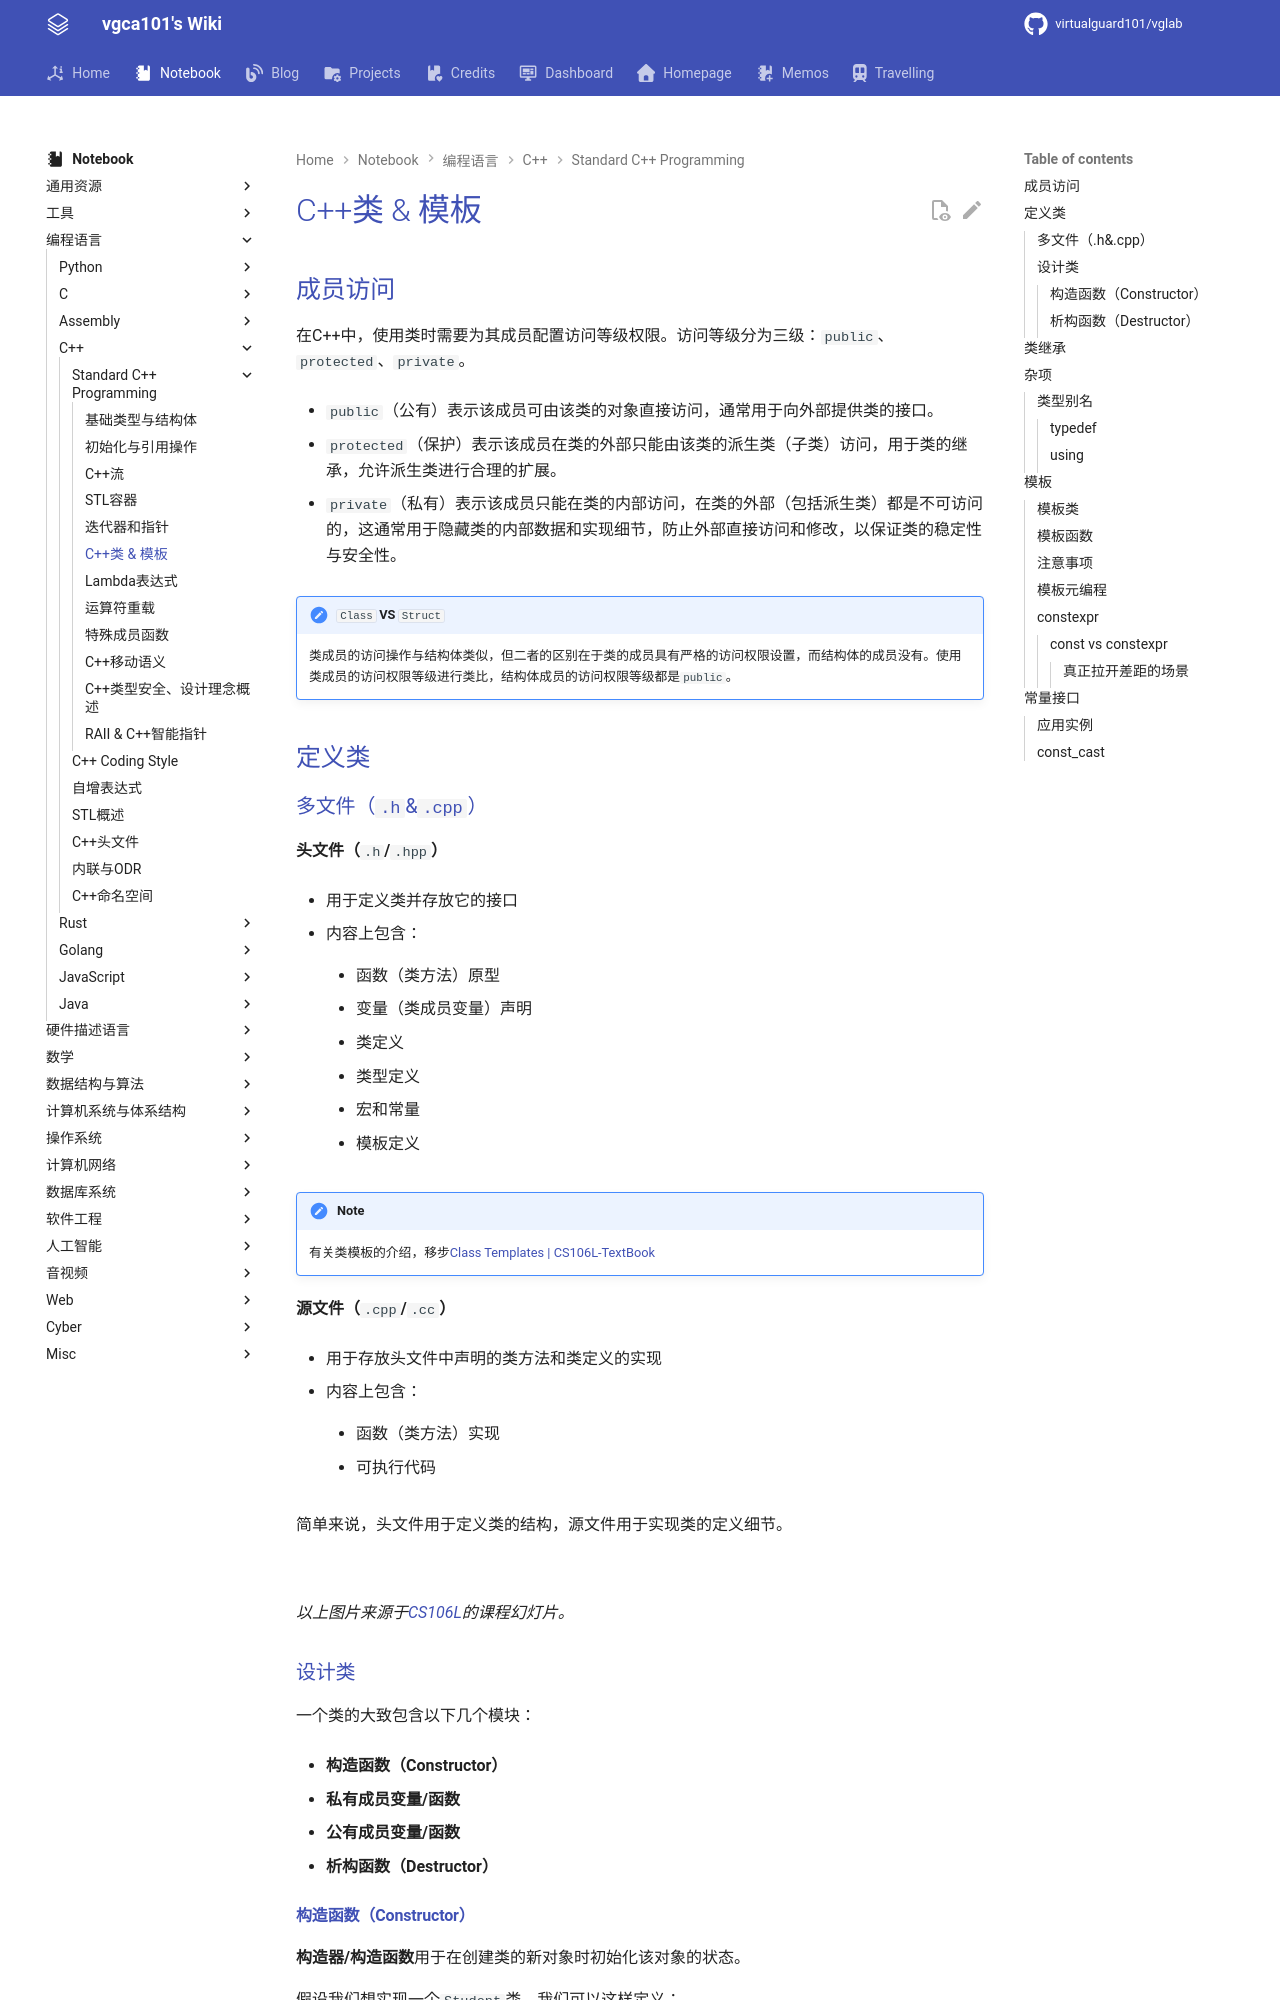

repository: virtualguard101/wiki · page: note/lang/cpp/cs106l/C++类 & 模板/index.html · generator: mkdocs

---
date: 2026-05-10 00:59:00
title: C++类 & 模板
permalink: 
publish: true
tags:
  - 编程语言
  - C++
  - CS106L
---

# C++类 & 模板

## 成员访问

在C++中，使用类时需要为其成员配置访问等级权限。访问等级分为三级：`public`、`protected`、`private`。

- `public`（公有）表示该成员可由该类的对象直接访问，通常用于向外部提供类的接口。

- `protected`（保护）表示该成员在类的外部只能由该类的派生类（子类）访问，用于类的继承，允许派生类进行合理的扩展。

- `private`（私有）表示该成员只能在类的内部访问，在类的外部（包括派生类）都是不可访问的，这通常用于隐藏类的内部数据和实现细节，防止外部直接访问和修改，以保证类的稳定性与安全性。

!!! note "`Class` VS `Struct`"
    类成员的访问操作与结构体类似，但二者的区别在于类的成员具有严格的访问权限设置，而结构体的成员没有。使用类成员的访问权限等级进行类比，结构体成员的访问权限等级都是`public`。

## 定义类

### 多文件（`.h`&`.cpp`）

**头文件（`.h`/`.hpp`）**

- 用于定义类并存放它的接口

- 内容上包含：

    - 函数（类方法）原型

    - 变量（类成员变量）声明

    - 类定义

    - 类型定义

    - 宏和常量

    - 模板定义

!!! note
    有关类模板的介绍，移步[Class Templates | CS106L-TextBook](https://cs106l.github.io/textbook/templates/class-templates)

**源文件（`.cpp`/`.cc`）**

- 用于存放头文件中声明的类方法和类定义的实现

- 内容上包含：

    - 函数（类方法）实现

    - 可执行代码

简单来说，头文件用于定义类的结构，源文件用于实现类的定义细节。

![](assets/05-classes-template/head-source_1.webp)

![](assets/05-classes-template/head-source_2.webp)

*以上图片来源于[CS106L](https://web.stanford.edu/class/cs106l/)的课程幻灯片。*

### 设计类

一个类的大致包含以下几个模块：

- **构造函数（Constructor）**

- **私有成员变量/函数**

- **公有成员变量/函数**

- **析构函数（Destructor）**
